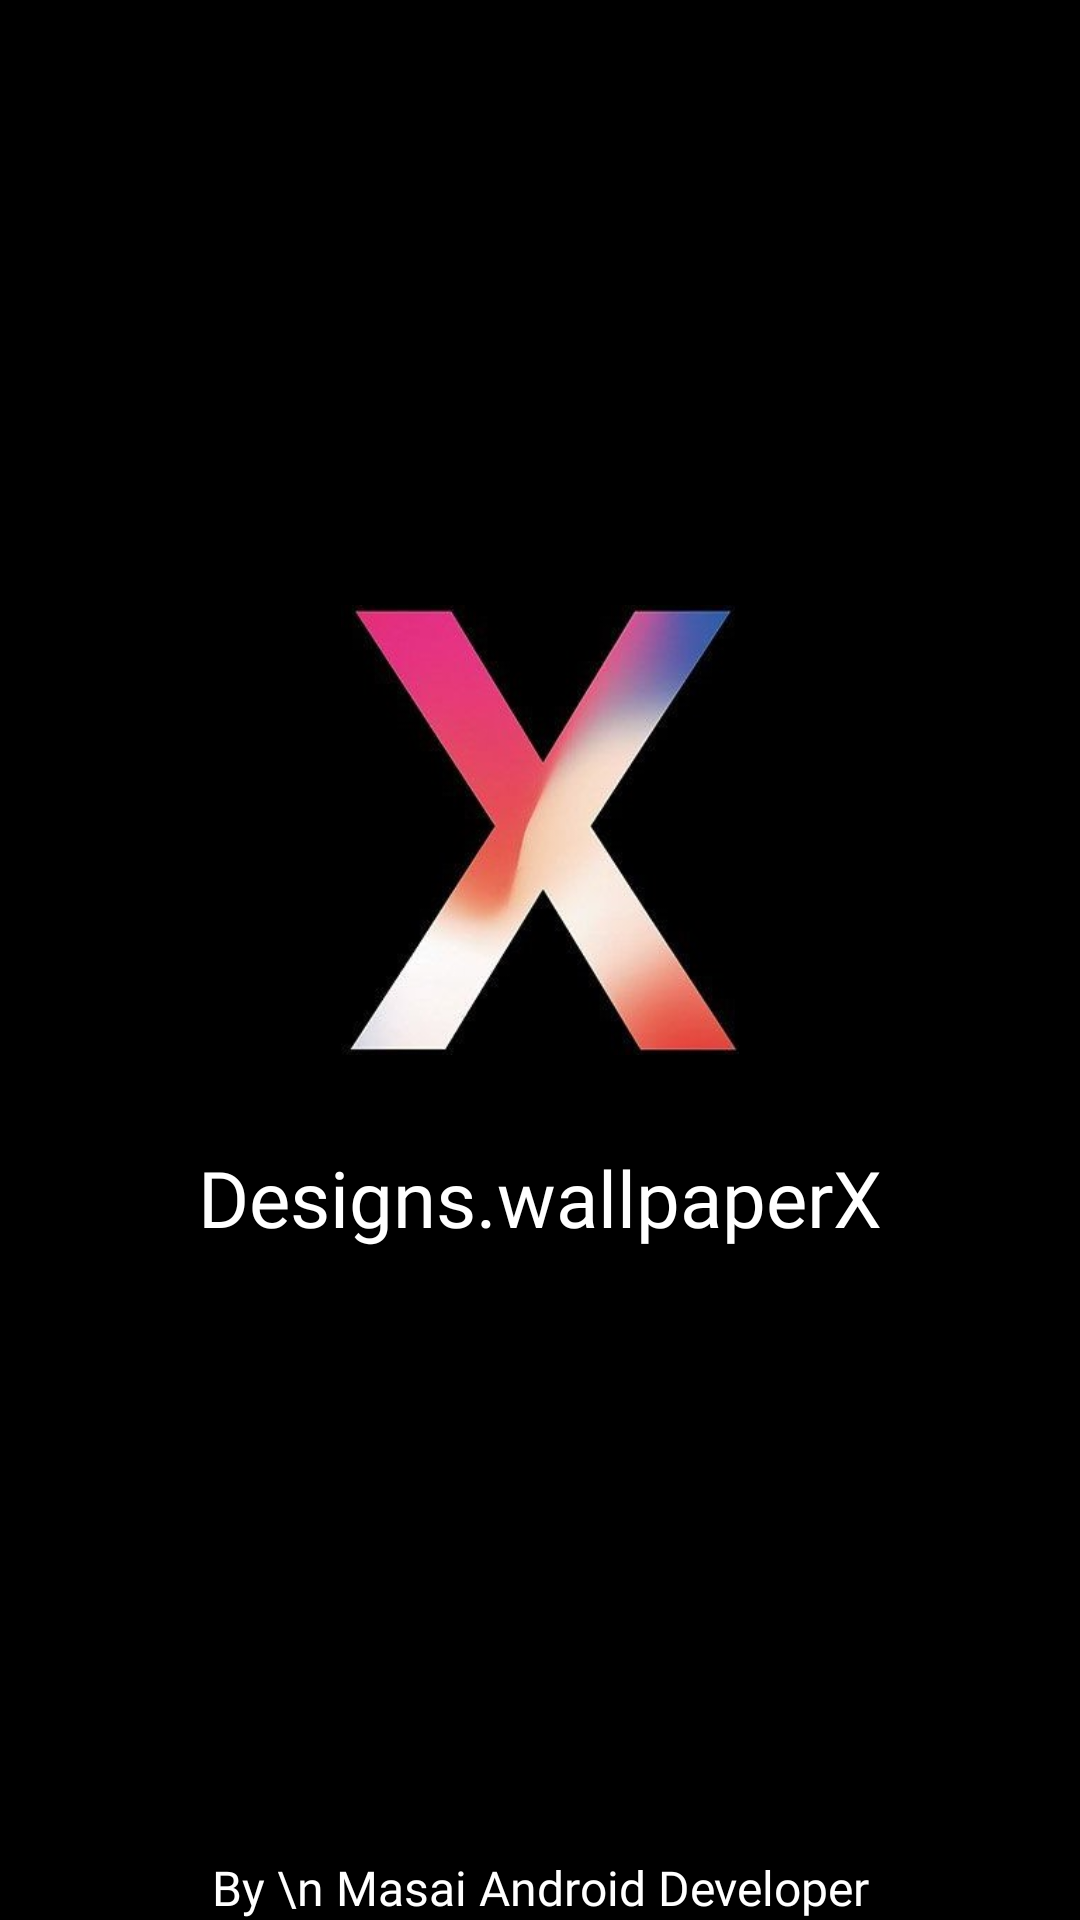

Produce the Android XML layout that renders to this screen, including the resource entries it uses.
<!-- AndroidManifest.xml: application theme Theme.WallPaperXAdmin -->
<!-- res/layout/activity_splash_screen.xml -->
<?xml version="1.0" encoding="utf-8"?>
<androidx.constraintlayout.widget.ConstraintLayout xmlns:android="http://schemas.android.com/apk/res/android"
    xmlns:app="http://schemas.android.com/apk/res-auto"
    xmlns:tools="http://schemas.android.com/tools"
    android:layout_width="match_parent"
    android:layout_height="match_parent"
    android:background="@color/black"
    tools:context=".activity.SplashScreen">

    <LinearLayout
        android:layout_width="match_parent"
        android:layout_height="wrap_content"
        android:gravity="center"
        android:orientation="vertical"
        app:layout_constraintBottom_toTopOf="@+id/textView"
        app:layout_constraintTop_toTopOf="parent">

        <ImageView
            android:layout_width="150dp"
            android:layout_height="150dp"
            android:src="@drawable/wallpaperlogo" />

        <TextView
            android:layout_width="match_parent"
            android:layout_height="wrap_content"
            android:layout_gravity="center_vertical"
            android:layout_marginTop="30dp"
            android:fontFamily="@font/ragular"
            android:gravity="center"
            android:text="Designs.wallpaperX"
            android:textColor="@color/white"
            android:textSize="26sp"
            app:layout_constraintBottom_toBottomOf="parent" />


    </LinearLayout>

    <TextView
        android:id="@+id/textView"
        android:layout_width="match_parent"
        android:layout_height="wrap_content"
        android:layout_gravity="center_vertical"
        android:fontFamily="@font/ragular"
        android:gravity="center"
        android:text="By \n Masai Android Developer"
        android:textColor="@color/white"
        android:textSize="16sp"
        app:layout_constraintBottom_toBottomOf="parent" />



</androidx.constraintlayout.widget.ConstraintLayout>
<!-- resources referenced by this layout -->
<resources>
  <color name="black">#FF000000</color>
  <color name="white">#FFFFFFFF</color>
  <!-- drawable wallpaperlogo: jpg bitmap (drawable, 38742 bytes) -->
  <style name="Theme.WallPaperXAdmin" parent="Theme.MaterialComponents.DayNight.NoActionBar">
          
          <item name="colorPrimary">@color/purple_500</item>
          <item name="colorPrimaryVariant">@color/purple_700</item>
          <item name="colorOnPrimary">@color/white</item>
          
          <item name="colorSecondary">@color/teal_200</item>
          <item name="colorSecondaryVariant">@color/teal_700</item>
          <item name="colorOnSecondary">@color/black</item>
          
          <item name="android:statusBarColor" tools:targetApi="l">?attr/colorPrimaryVariant</item>
          
      </style>
  <color name="purple_500">#FF6200EE</color>
  <color name="purple_700">#FF3700B3</color>
  <color name="teal_200">#FF03DAC5</color>
  <color name="teal_700">#FF018786</color>
</resources>
